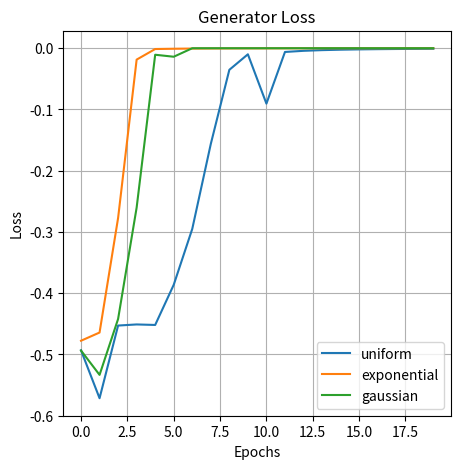
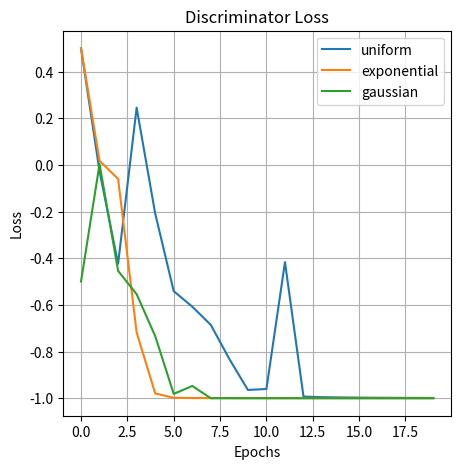

Write the Python code that produced these figures, in order.
import matplotlib.pyplot as plt
import numpy as np


gen_loss = [np.zeros((1,20)) for _ in range(3)]
dis_loss = [np.zeros((1,20)) for _ in range(3)]

gen_loss[0] = [-0.49325043, -0.57146287, -0.45281973, -0.45100707, -0.451855,   -0.3862893,
 -0.29500815, -0.15627448, -0.03529415, -0.00995689, -0.09050624, -0.00613662,
 -0.00427327, -0.00315886, -0.00243003, -0.00192882, -0.00157014, -0.00129854,
 -0.00109243, -0.00092849]
gen_loss[1] = [-4.77617800e-01, -4.64216948e-01, -2.77197897e-01, -1.86346006e-02,
 -1.35676761e-03, -8.97723075e-04, -6.05094188e-04, -4.38974093e-04,
 -3.36562633e-04, -2.67546333e-04, -2.19063833e-04, -1.82484320e-04,
 -1.54614463e-04, -1.32644971e-04, -1.14793424e-04, -1.00078127e-04,
 -8.80193693e-05, -7.77299356e-05, -6.90199522e-05, -6.15457757e-05]
gen_loss[2] = [-4.93628621e-01, -5.33342421e-01, -4.42098111e-01, -2.60258764e-01,
 -1.06835822e-02, -1.39397560e-02, -5.58559113e-05, -5.41514637e-05,
 -5.24246316e-05, -5.07525838e-05, -4.90276179e-05, -4.74023691e-05,
 -4.57226670e-05, -4.40783806e-05, -4.24611753e-05, -4.08644919e-05,
 -3.92928705e-05, -3.77034594e-05, -3.61882740e-05, -3.47246569e-05]

dis_loss[0] = [ 0.49950346, -0.02780738, -0.42339534,  0.24506435, -0.20803636, -0.54124022,
 -0.60751843, -0.68574095, -0.83175349, -0.96439928, -0.9604196,  -0.41692615,
 -0.99295217, -0.99541211, -0.99661463, -0.99739563, -0.99793059, -0.99831218,
 -0.9986012,  -0.99882096]
dis_loss[1] = [ 0.49989712,  0.01722091, -0.06014699, -0.71806353, -0.97936815, -0.99844825,
 -0.99907988, -0.99937558, -0.99954283, -0.99964714, -0.99971795, -0.99976832,
 -0.99980676, -0.99983627, -0.99985951, -0.99987847, -0.99989402, -0.99990684,
 -0.99991769, -0.99992687]
dis_loss[2] = [-0.49979985,  0.00369921, -0.45435542, -0.55418617, -0.73338842, -0.98145509,
 -0.94745046, -0.99994373, -0.99994546, -0.99994719, -0.99994874, -0.99995047,
 -0.99995208, -0.99995375, -0.99995542, -0.99995703, -0.99995863, -0.99996018,
 -0.99996179, -0.99996328]

# draw loss curve
plt.figure(figsize=(5, 5))
plt.plot(gen_loss[0], label='uniform')
plt.plot(gen_loss[1], label='exponential')
plt.plot(gen_loss[2], label='gaussian')
plt.title('Generator Loss')
plt.xlabel('Epochs')
plt.ylabel('Loss')
plt.legend()
plt.grid()
plt.show()

plt.figure(figsize=(5, 5))
plt.plot(dis_loss[0], label='uniform')
plt.plot(dis_loss[1], label='exponential')
plt.plot(dis_loss[2], label='gaussian')
plt.title('Discriminator Loss')
plt.xlabel('Epochs')
plt.ylabel('Loss') 
plt.legend()
plt.grid()
plt.show()